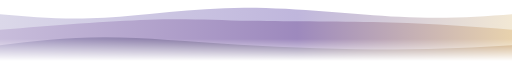
t = 0.00 s
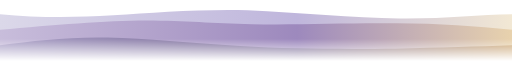
t = 3.02 s
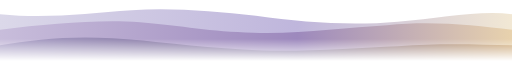
t = 6.05 s
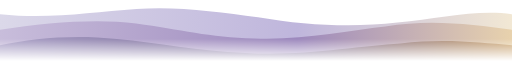
t = 9.07 s

The animated SVG that drew these frames (rendered in a browser with its animation timeline set to each time). Animation: 3 CSS @keyframes rules; frames cover the first 9.07 s, repeats indefinitely.

<svg xmlns="http://www.w3.org/2000/svg" width="920" height="104" viewBox="0 0 920 104" role="img" aria-labelledby="title">
  <title id="title">Layered waves in shades of violet</title>
  <defs>
    <linearGradient id="layer1" x1="0" x2="1" y1="0" y2="0" gradientUnits="objectBoundingBox">
      <stop stop-color="#dbd8e9"/><stop offset=".58" stop-color="#bfb6dc"/><stop offset="1" stop-color="#f2e8d4"/>
    </linearGradient>
    <linearGradient id="layer2" x1="0" x2="1" y1="0" y2="0" gradientUnits="objectBoundingBox">
      <stop stop-color="#c8bddb"/><stop offset=".58" stop-color="#9d89bd"/><stop offset="1" stop-color="#e8d2ad"/>
    </linearGradient>
    <linearGradient id="layer3" x1="0" x2="1" y1="0" y2="0" gradientUnits="objectBoundingBox">
      <stop stop-color="#aaa0c6"/><stop offset=".58" stop-color="#766793"/><stop offset="1" stop-color="#cca775"/>
    </linearGradient>
    <linearGradient id="fade" x1="0" y1="0" x2="0" y2="1">
      <stop offset=".62" stop-color="white"/><stop offset="1" stop-color="black"/>
    </linearGradient>
    <mask id="edge" maskUnits="userSpaceOnUse" x="0" y="0" width="920" height="104">
      <rect width="920" height="104" fill="url(#fade)"/>
    </mask>
  </defs>
  <style>
    @media (prefers-reduced-motion: no-preference) {
      .wave1 { animation: drift1 16.75s ease-in-out infinite; }
      @keyframes drift1 { 50% { d: path("M 0,104 C0,104 0,20 0,20 C88,25 166,18 246,15 C317,12 393,18 464,23 C551,31 634,33 714,28 C790,24 858,15 920,20 C920,20 920,104 920,104 Z"); } }
      .wave2 { animation: drift2 20.47s ease-in-out infinite; }
      @keyframes drift2 { 50% { d: path("M 0,104 C0,104 0,48 0,48 C85,41 171,37 244,42 C325,48 375,56 457,57 C542,59 626,49 692,45 C774,37 851,43 920,48 C920,48 920,104 920,104 Z"); } }
      .wave3 { animation: drift3 24.19s ease-in-out infinite; }
      @keyframes drift3 { 50% { d: path("M 0,104 C0,104 0,76 0,76 C60,67 135,63 213,69 C286,74 360,84 441,86 C537,91 649,76 721,73 C797,66 863,72 920,76 C920,76 920,104 920,104 Z"); } }
    }
  </style>
  <g mask="url(#edge)">
    <path transform="translate(0 -17.8) scale(1 1.89)" class="wave1" fill="url(#layer1)" d="M 0,104 C0,104 0,20 0,20 C58.2,22.8 116.4,25.5 187.8,23.4 C259.3,21.2 344,14.1 438.3,13.8 C532.5,13.6 636.2,20.3 718.1,22.5 C800,24.7 860,22.4 920,20 C920,20 920,104 920,104 Z"/>
    <path transform="translate(0 -40.32) scale(1 1.84)" class="wave2" fill="url(#layer2)" d="M 0,104 C0,104 0,48 0,48 C97.7,43.7 195.4,39.5 266.4,38.2 C337.5,36.9 381.9,38.6 452.3,39.3 C522.8,40 619.2,39.7 701.5,41 C783.8,42.3 851.9,45.1 920,48 C920,48 920,104 920,104 Z"/>
    <path transform="translate(0 -43.32) scale(1 1.57)" class="wave3" fill="url(#layer3)" d="M 0,104 C0,104 0,76 0,76 C60.4,71.3 120.8,66.6 190.4,66.8 C259.9,66.9 338.6,71.9 430,75.4 C521.3,78.9 625.4,80.9 709.2,80.8 C793,80.6 856.5,78.3 920,76 C920,76 920,104 920,104 Z"/>
  </g>
</svg>
